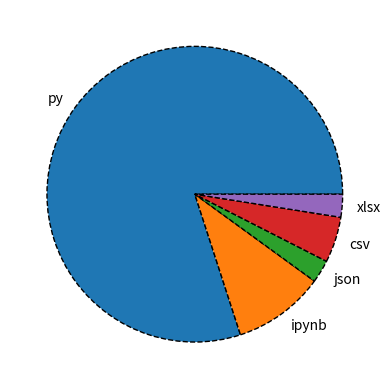

The script that saved this image: (Note: this script raises an exception after producing the figure.)
import matplotlib.pyplot as plt


extensions=["py","ipynb","json","csv","xlsx"]
ratio=["80","10","2.5","5","2.5"]

plt.pie(ratio,labels=extensions,wedgeprops={"edgecolor":"black","linewidth":1,"linestyle":"--"})

plt.savefig("./3_Matplotlib_Seaborn/Images/13_Wedgeprops.png")